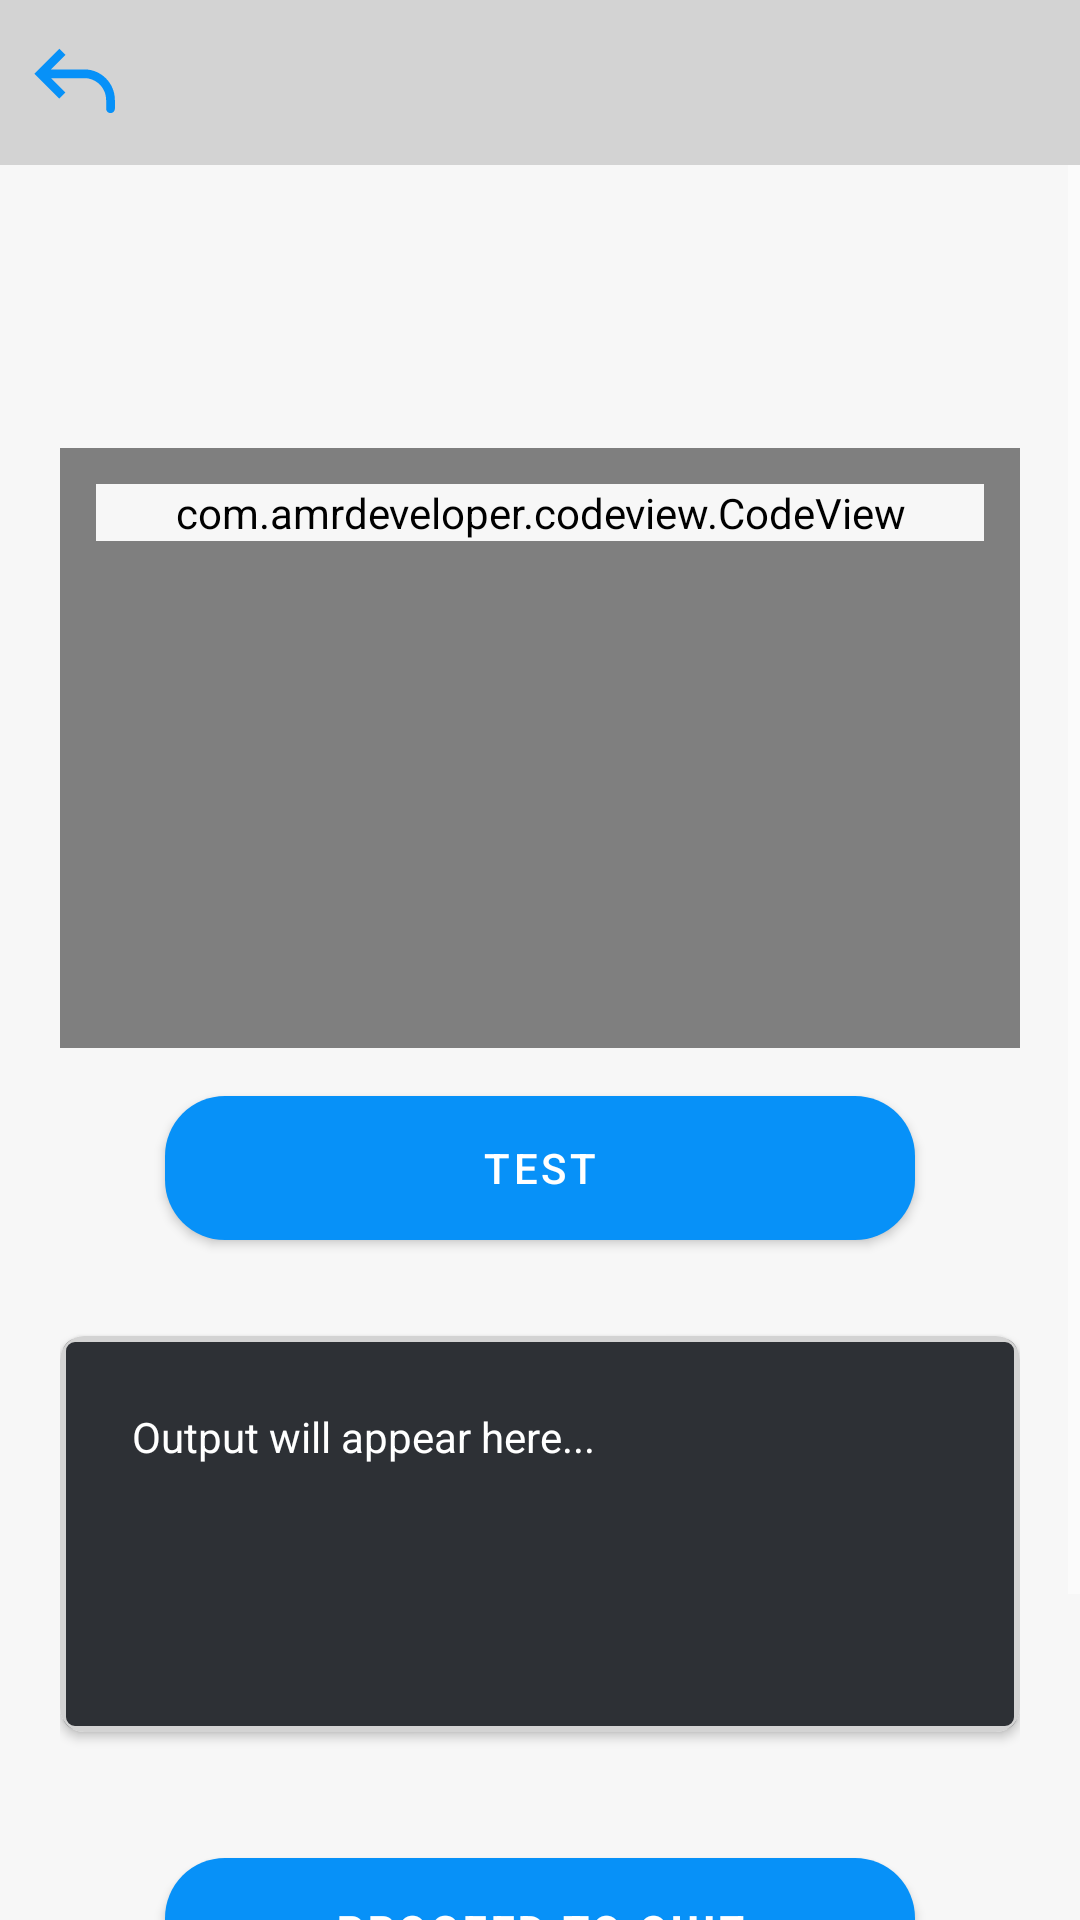

Layout XML and referenced resources for this Android screen:
<!-- AndroidManifest.xml: application theme Theme.JSMART -->
<!-- res/layout/activity_lesson_detail.xml -->
<?xml version="1.0" encoding="utf-8"?>
<androidx.constraintlayout.widget.ConstraintLayout xmlns:android="http://schemas.android.com/apk/res/android"
    xmlns:app="http://schemas.android.com/apk/res-auto"
    xmlns:tools="http://schemas.android.com/tools"
    android:id="@+id/main"
    android:layout_width="match_parent"
    android:layout_height="match_parent"
    tools:context=".LessonDetailActivity">


    <LinearLayout
        android:id="@+id/topBar"
        android:layout_width="match_parent"
        android:layout_height="55dp"
        android:orientation="horizontal"
        android:background="@color/topbar"
        app:layout_constraintTop_toTopOf="parent"
        app:layout_constraintStart_toStartOf="parent"
        app:layout_constraintEnd_toEndOf="parent">


        <ImageButton
            android:id="@+id/btnBack"
            android:layout_width="30dp"
            android:layout_height="30dp"
            android:background="@color/transparent"
            android:src="@drawable/back"
            app:tint="@color/icon_tint"
            android:layout_marginStart="10dp"
            android:layout_gravity="center_vertical"
            app:layout_constraintStart_toStartOf="parent"
            app:layout_constraintTop_toTopOf="parent" />

        <TextView
            android:id="@+id/tvLessonTitle"
            android:layout_width="match_parent"
            android:layout_height="wrap_content"
            android:layout_gravity="center_vertical"
            android:layout_marginStart="10dp"
            android:layout_marginEnd="10dp"
            android:text=""
            android:textColor="?android:textColorPrimary"
            android:textSize="22sp"
            android:textAllCaps="true"
            android:textStyle="bold"
            android:background="@null"/>

    </LinearLayout>

    <ScrollView
        android:id="@+id/svLessonDetail"
        android:layout_width="match_parent"
        android:layout_height="0dp"
        android:fillViewport="true"
        app:layout_constraintTop_toBottomOf="@id/topBar"
        app:layout_constraintBottom_toBottomOf="parent"
        app:layout_constraintStart_toStartOf="parent"
        app:layout_constraintEnd_toEndOf="parent">



    <LinearLayout
        android:layout_width="match_parent"
        android:layout_height="wrap_content"
        android:layout_gravity="center_horizontal"
        android:layout_marginTop="10dp"
        android:layout_marginBottom="100dp"
        android:orientation="vertical"
        android:padding="20dp">


            <TextView
                android:id="@+id/tvLessonContent"
                android:layout_width="match_parent"
                android:layout_height="wrap_content"
                android:text=""
                android:textColor="?android:textColorPrimary"
                android:textSize="18sp"
                android:background="@null"/>


            <LinearLayout
                android:id="@+id/lessonExampleContainer"
                android:layout_width="match_parent"
                android:layout_height="wrap_content"
                android:layout_marginTop="20dp"
                android:layout_marginBottom="20dp"
                android:orientation="vertical"
                android:background="@drawable/example"/>


            <TextView
                android:id="@+id/tvLessonContent2"
                android:layout_width="match_parent"
                android:layout_height="wrap_content"
                android:layout_marginBottom="20dp"
                android:paddingTop="5dp"
                android:textColor="?android:textColorPrimary"
                android:textSize="18sp"
                android:visibility="gone"
                android:background="@null"/>

            <com.amrdeveloper.codeview.CodeView
                android:id="@+id/codeView1"
                android:layout_width="match_parent"
                android:layout_height="wrap_content"
                android:minHeight="200dp"
                android:maxHeight="400dp"
                android:padding="12dp"
                android:gravity="top|start"
                android:background="@drawable/exercise_cardview" />

            <com.google.android.material.button.MaterialButton
                android:id="@+id/btnRun1"
                android:layout_width="250dp"
                android:layout_height="60dp"
                android:layout_margin="10dp"
                android:layout_gravity="center"
                style="@style/SignUpButtonStyle"
                android:text="TEST"/>


            <androidx.cardview.widget.CardView
                android:layout_width="match_parent"
                android:layout_height="wrap_content"
                android:layout_marginVertical="16dp"
                app:cardCornerRadius="8dp"
                app:cardElevation="2dp"
                style="@drawable/exercise_cardview">
                <LinearLayout
                    android:layout_width="match_parent"
                    android:layout_height="wrap_content"
                    android:orientation="vertical"
                    android:background="@drawable/exercise_cardview"
                    android:padding="16dp">
                    <TextView
                        android:id="@+id/outputConsole"
                        android:layout_width="match_parent"
                        android:layout_height="wrap_content"
                        android:minHeight="100dp"
                        android:padding="8dp"
                        android:text="Output will appear here..."
                        android:textColor="@color/white"
                        android:textSize="14sp"
                        android:gravity="start|top"
                        android:background="@color/transparent" />
                </LinearLayout>
            </androidx.cardview.widget.CardView>


        <com.google.android.material.button.MaterialButton
            android:id="@+id/btnProceed"
            android:layout_width="250dp"
            android:layout_height="60dp"
            android:layout_gravity="bottom|center"
            style="@style/SignUpButtonStyle"
            android:text="PROCEED TO QUIZ"
            android:textStyle="bold"
            android:layout_marginTop="20dp"
            android:layout_marginBottom="80dp"/>
        </LinearLayout>
    </ScrollView>
    <FrameLayout
        android:id="@+id/quizFragmentContainer"
        android:layout_width="match_parent"
        android:layout_height="match_parent"
        android:visibility="gone" />

</androidx.constraintlayout.widget.ConstraintLayout>
<!-- resources referenced by this layout -->
<resources>
  <color name="icon_tint">#0791F8</color>
  <color name="topbar">#D3D3D3</color>
  <color name="transparent">#00000000</color>
  <color name="white">#FFFFFFFF</color>
  <!-- drawable back (drawable) -->
  <vector xmlns:android="http://schemas.android.com/apk/res/android"
      android:width="35dp"
      android:height="35dp"
      android:viewportWidth="24"
      android:viewportHeight="24">
    <path
        android:pathData="M4,10L3.293,10.707L2.586,10L3.293,9.293L4,10ZM21,18C21,18.552 20.552,19 20,19C19.448,19 19,18.552 19,18L21,18ZM8.293,15.707L3.293,10.707L4.707,9.293L9.707,14.293L8.293,15.707ZM3.293,9.293L8.293,4.293L9.707,5.707L4.707,10.707L3.293,9.293ZM4,9L14,9L14,11L4,11L4,9ZM21,16L21,18L19,18L19,16L21,16ZM14,9C17.866,9 21,12.134 21,16L19,16C19,13.239 16.761,11 14,11L14,9Z"
        android:strokeWidth="0.00024000000000000003"
        android:fillColor="#ffffff"
        android:strokeColor="#000000"/>
  </vector>
  <!-- drawable example (drawable) -->
  <?xml version="1.0" encoding="utf-8"?>
  <shape xmlns:android="http://schemas.android.com/apk/res/android">
      <solid android:color="#2D3035" />
      <corners android:radius="8dp" />
      <stroke android:width="2dp" android:color="@color/strokeCard" />
  
  </shape>
  <!-- drawable exercise_cardview (drawable) -->
  <?xml version="1.0" encoding="utf-8"?>
  <selector xmlns:android="http://schemas.android.com/apk/res/android">
      <item>
          <shape>
              <corners android:radius="4dp"/>
              <solid android:color="#2D3035" />
              <stroke android:width="2dp" android:color="@color/strokeCard" />
          </shape>
      </item>
  </selector>
  <style name="SignUpButtonStyle" parent="Widget.MaterialComponents.Button">
          <item name="backgroundTint">@color/blue</item>
          <item name="cornerRadius">20dp</item>
          <item name="android:textColor">@color/white</item>
      </style>
  <style name="Theme.JSMART" parent="Base.Theme.JSMART" />
  <color name="strokeCard">#D3D3D3</color>
  <color name="blue">#0791F8</color>
  <style name="Base.Theme.JSMART" parent="Theme.MaterialComponents.DayNight.NoActionBar">
  
          <item name="shapeAppearanceSmallComponent">@style/RoundedShape</item>
          <item name="android:background">@color/soft_white</item>
          <item name="bottomNavigationStyle">@style/BottomNavigationViewStyle</item>
  
          <item name="colorPrimary">@color/white</item>
          <item name="colorSecondary">@color/blue</item>
          <item name="colorAccent">@color/light_gray</item>
          <item name="android:textColorPrimary">@color/black</item>
          <item name="android:textColorSecondary">@color/white</item>
          <item name="android:textColorTertiary">@color/white</item>
  
      </style>
  <style name="RoundedShape" parent="">
          <item name="cornerFamily">rounded</item>
          <item name="cornerSize">20dp</item>
      </style>
  <color name="soft_white">#F7F7F7</color>
  <style name="BottomNavigationViewStyle" parent="Widget.MaterialComponents.BottomNavigationView.Colored">
          <item name="backgroundTint">@color/white</item>
          <item name="itemIconTint">@color/nav_bar_icon_light</item>
          <item name="itemTextColor">@color/nav_bar_text_light</item>
      </style>
  <color name="light_gray">#D3D3D3</color>
  <color name="black">#FF000000</color>
</resources>
